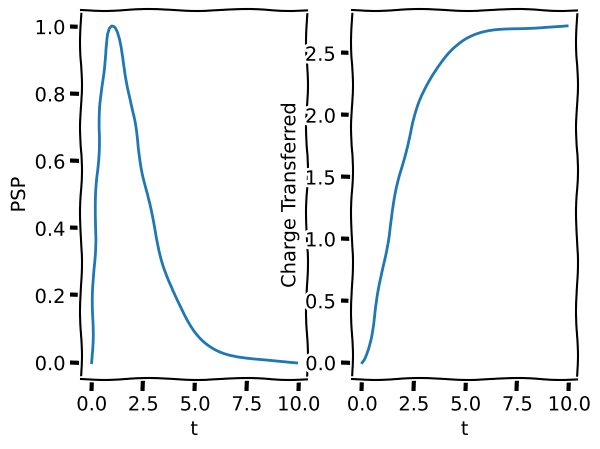

Python code for this plot:
# Coding Exercise 4.2 (Calculus) | Jenna Tran

# Imports
import numpy as np
import scipy.optimize as opt  # import root-finding algorithm
import sympy as sp  # Python toolbox for symbolic maths
import matplotlib.pyplot as plt
from mpl_toolkits.mplot3d import Axes3D  # Toolbox for rendring 3D figures
from mpl_toolkits import mplot3d  # Toolbox for rendring 3D figures

def plot_charge_transfer(t, PSP, numerical_integral):

  fig, axes = plt.subplots(1, 2)

  axes[0].plot(t, PSP)
  axes[0].set(xlabel = 't', ylabel = 'PSP')

  axes[1].plot(t, numerical_integral)
  axes[1].set(xlabel = 't', ylabel = 'Charge Transferred')

# Set up parameters
J = 1
tau_s = 1
t_sp = 1
dt = .1
t = np.arange(0, 10, dt)

# Code PSP formula
PSP = J * t * np.exp(- (t-t_sp)/tau_s)

# Compute numerical integral
# We already have PSP at every time step (height of rectangles). We need to
#.  multiply by width of rectangles (dt) to get areas
rectangle_areas = PSP *dt

# Cumulatively sum rectangles (hint: use np.cumsum)
numerical_integral = np.cumsum(rectangle_areas)

# Visualize
with plt.xkcd():
  plot_charge_transfer(t, PSP, numerical_integral)

plt.show()
